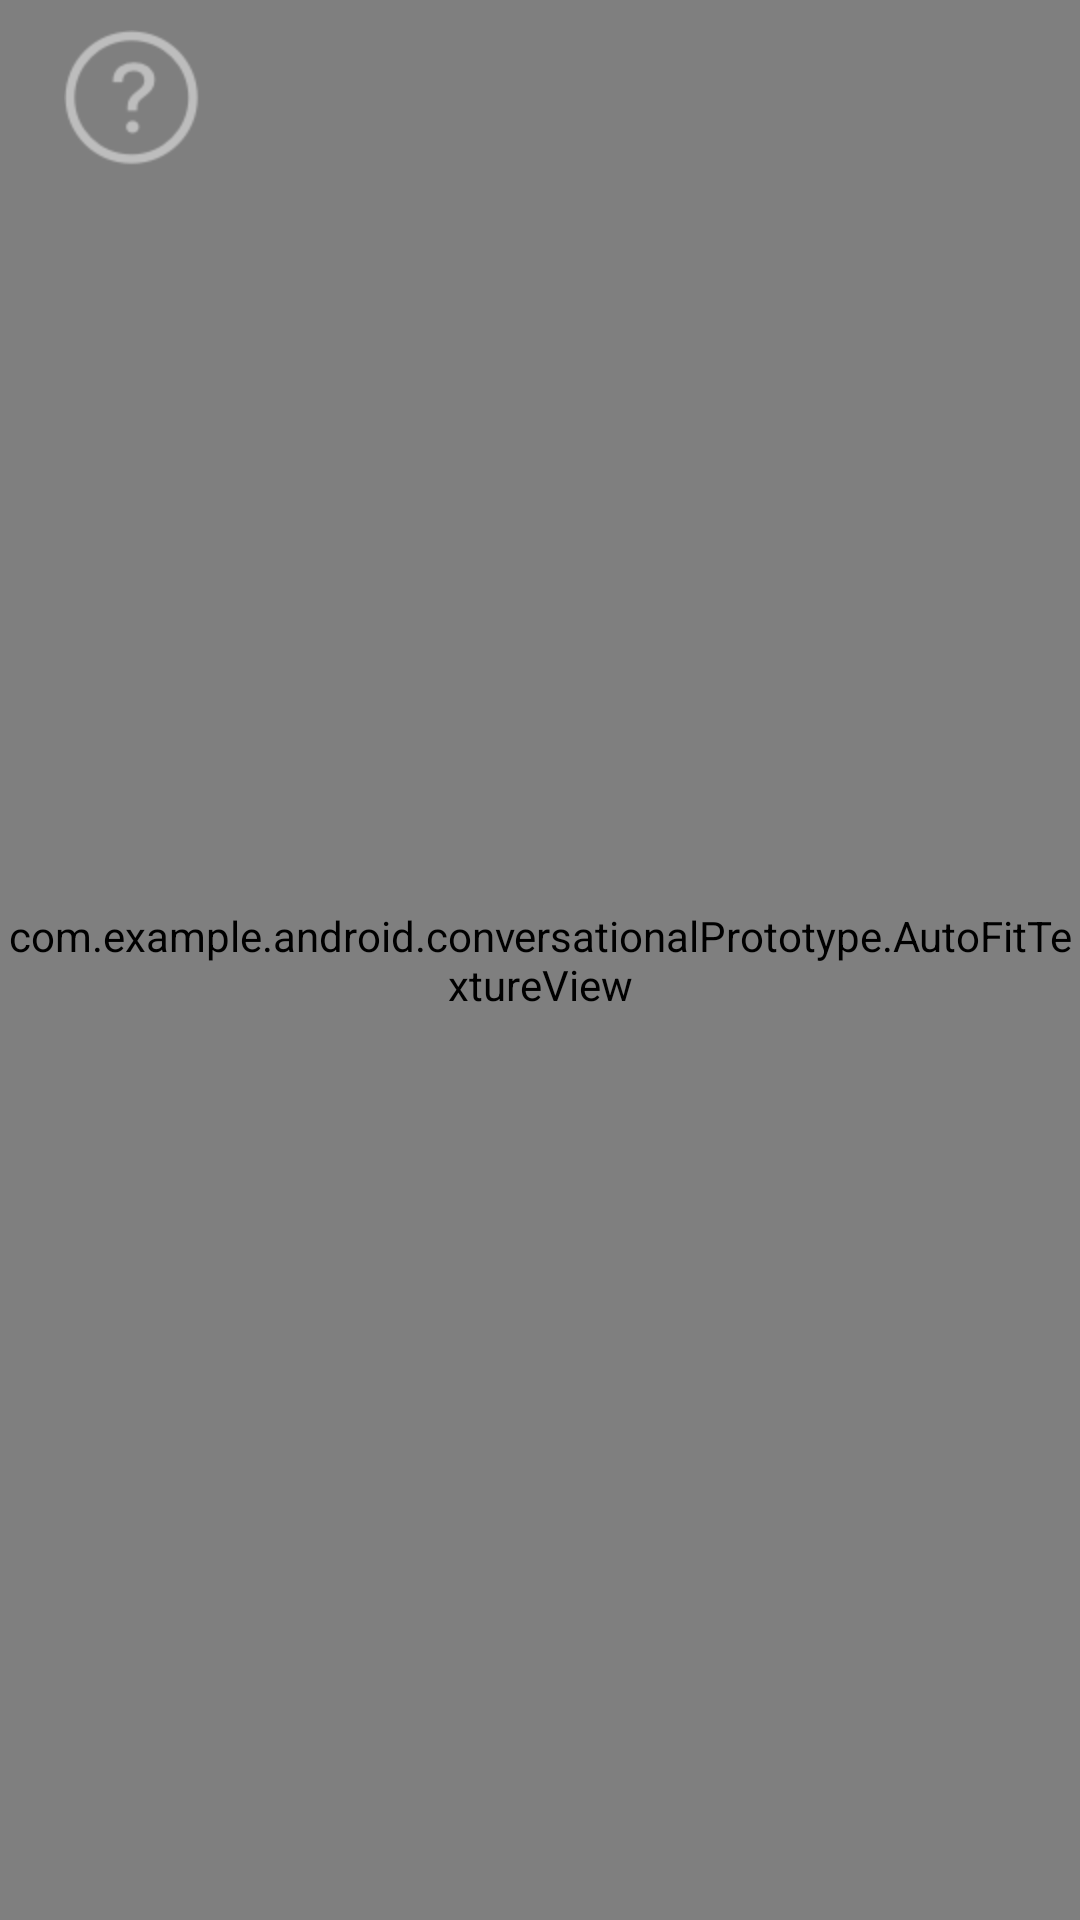

Reconstruct the res/layout file that produces this screen, plus the resources it refers to.
<!-- AndroidManifest.xml: application theme AppTheme -->
<!-- res/layout/fragment_camera2_basic.xml -->
<?xml version="1.0" encoding="utf-8"?>
<layout xmlns:android="http://schemas.android.com/apk/res/android"
    xmlns:app="http://schemas.android.com/apk/res-auto"
    xmlns:tools="http://schemas.android.com/tools">

    <data>

        <import type="com.example.android.conversationalPrototype.R" />

        <import type="android.view.View" />

        <variable
            name="data"
            type="com.example.android.conversationalPrototype.CameraFragmentViewModel" />
    </data>

    <FrameLayout
        android:layout_width="match_parent"
        android:layout_height="match_parent">

        <com.example.android.conversationalPrototype.AutoFitTextureView
            android:id="@+id/texture"
            android:layout_width="match_parent"
            android:layout_height="match_parent" />

        <ImageView
            android:layout_width="0dp"
            android:layout_height="0dp"
            android:layout_marginBottom="8dp"
            android:layout_marginStart="16dp"
            android:contentDescription="asdf"
            android:scaleType="fitCenter"
            android:src="@drawable/btn_camera"
            app:layout_constraintBottom_toBottomOf="@id/texture"
            app:layout_constraintStart_toEndOf="@+id/texture" />

        <FrameLayout
            android:id="@+id/overlay"
            android:layout_width="match_parent"
            android:layout_height="match_parent"
            android:layout_alignParentBottom="true"
            android:layout_alignParentStart="true"
            android:visibility="@{data.isHidden ? View.GONE : View.VISIBLE}"
            app:layout_constraintBottom_toBottomOf="parent">

            <LinearLayout
                android:layout_width="match_parent"
                android:layout_height="wrap_content"
                android:orientation="vertical"></LinearLayout>
        </FrameLayout>

        <FrameLayout
            android:id="@+id/control"
            android:layout_width="match_parent"
            android:layout_height="match_parent"
            android:layout_alignParentBottom="true"
            android:layout_alignParentStart="true"
            android:visibility="@{data.isHidden ? View.VISIBLE : View.INVISIBLE}"
            app:layout_constraintBottom_toBottomOf="parent">

            <Button
                style="@android:style/Widget.Material.Button.Borderless"
                android:layout_width="wrap_content"
                android:layout_height="wrap_content"
                android:layout_gravity="top|end"
                android:textColor="@color/colorSecondaryText" />

            <ImageButton
                android:id="@+id/info"
                style="@android:style/Widget.Material.Light.Button.Borderless"
                android:layout_width="wrap_content"
                android:layout_height="wrap_content"
                android:layout_gravity="top|start"
                android:contentDescription="@string/description_info"
                android:src="@drawable/top_question" />

            <ImageButton
                android:id="@+id/picture"
                android:layout_width="0dp"
                android:layout_height="0dp"
                android:layout_gravity="bottom|center_horizontal"
                android:layout_marginBottom="20dp"
                android:src="@drawable/btn_camera"
                app:layout_constraintBottom_toBottomOf="parent"
                app:layout_constraintBottom_toTopOf="@+id/texture"
                tools:layout_editor_absoluteX="32dp" />

        </FrameLayout>


    </FrameLayout>
</layout>
<!-- resources referenced by this layout -->
<resources>
  <color name="colorSecondaryText">#757575</color>
  <!-- drawable top_question: png bitmap (drawable-hdpi, 3294 bytes) -->
  <string name="description_info">Info</string>
  <style name="AppTheme" parent="Theme.AppCompat.Light.DarkActionBar">
          
          <item name="colorPrimary">@color/colorPrimary</item>
          <item name="colorPrimaryDark">@color/colorPrimaryDark</item>
          <item name="colorAccent">@color/colorAccent</item>
          <item name="android:windowBackground">@color/windowBackground</item>
      </style>
  <color name="colorPrimary">#2196F3</color>
  <color name="colorPrimaryDark">#1976D2</color>
  <color name="colorAccent">#FF5722</color>
  <color name="windowBackground">#BBDEFB</color>
</resources>
